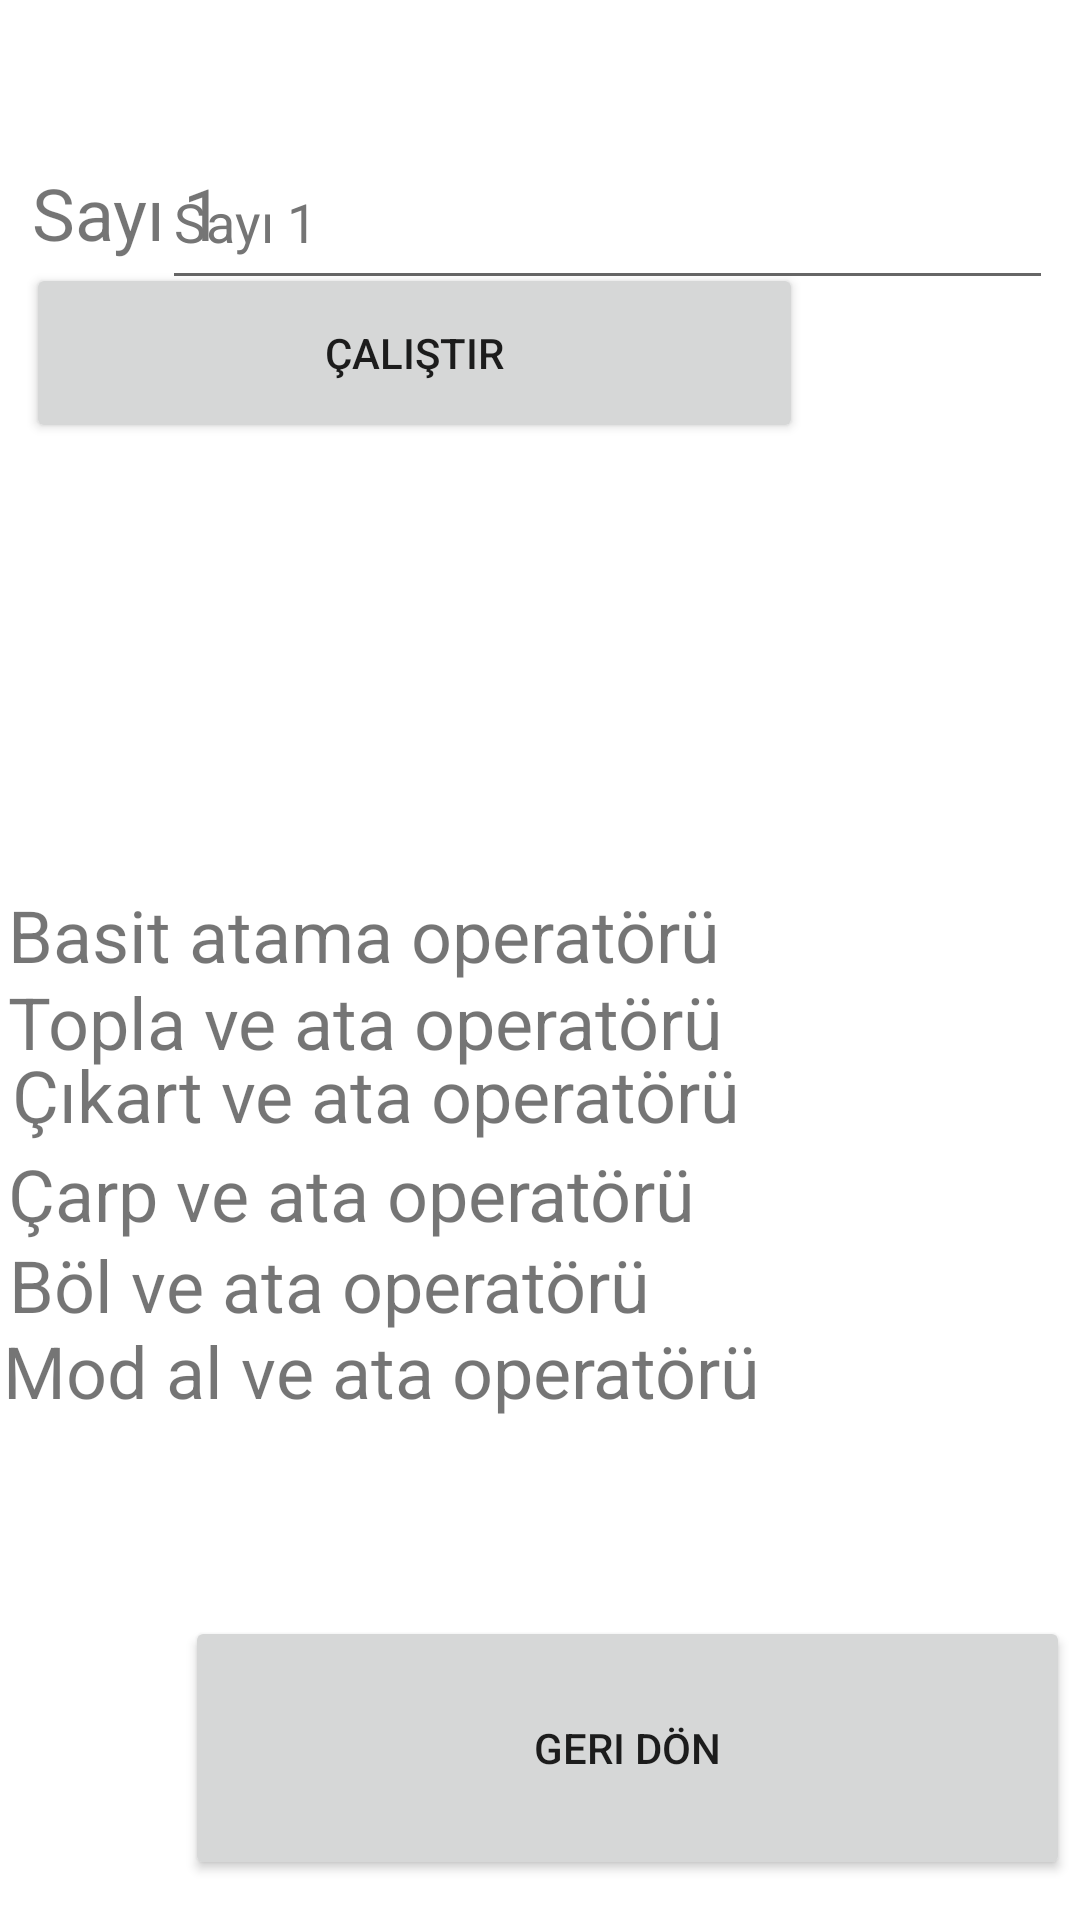

Produce the Android XML layout that renders to this screen, including the resource entries it uses.
<!-- AndroidManifest.xml: application theme Theme.TemelKomutlarUnite3 -->
<!-- res/layout/uyg8_activity.xml -->
<?xml version="1.0" encoding="utf-8"?>
<androidx.constraintlayout.widget.ConstraintLayout xmlns:android="http://schemas.android.com/apk/res/android"
    xmlns:app="http://schemas.android.com/apk/res-auto"
    xmlns:tools="http://schemas.android.com/tools"
    android:layout_width="match_parent"
    android:layout_height="match_parent">

    <Button
        android:id="@+id/btnGeridon8"
        android:layout_width="295dp"
        android:layout_height="88dp"
        android:text="@string/geri_don"
        app:layout_constraintBottom_toBottomOf="parent"
        app:layout_constraintEnd_toEndOf="parent"
        app:layout_constraintHorizontal_bias="0.949"
        app:layout_constraintStart_toStartOf="parent"
        app:layout_constraintTop_toTopOf="parent"
        app:layout_constraintVertical_bias="0.976"
        tools:textSize="48sp" />

    <TextView
        android:id="@+id/txtCalistirildi2"
        android:layout_width="wrap_content"
        android:layout_height="wrap_content"
        android:text="@string/calistirildi"
        android:textSize="24sp"
        android:visibility="invisible"
        app:layout_constraintBottom_toBottomOf="parent"
        app:layout_constraintEnd_toEndOf="parent"
        app:layout_constraintHorizontal_bias="0.947"
        app:layout_constraintStart_toStartOf="parent"
        app:layout_constraintTop_toTopOf="parent"
        app:layout_constraintVertical_bias="0.147" />

    <TextView
        android:id="@+id/txtBasit2"
        android:layout_width="wrap_content"
        android:layout_height="wrap_content"
        android:text="@string/Basit_Atama"
        android:textSize="24sp"
        app:layout_constraintBottom_toBottomOf="parent"
        app:layout_constraintEnd_toEndOf="parent"
        app:layout_constraintHorizontal_bias="0.022"
        app:layout_constraintStart_toStartOf="parent"
        app:layout_constraintTop_toTopOf="parent"
        app:layout_constraintVertical_bias="0.486" />

    <TextView
        android:id="@+id/txtBolAta2"
        android:layout_width="wrap_content"
        android:layout_height="wrap_content"
        android:text="@string/Bol_Ata"
        android:textSize="24sp"
        app:layout_constraintBottom_toBottomOf="parent"
        app:layout_constraintEnd_toEndOf="parent"
        app:layout_constraintHorizontal_bias="0.02"
        app:layout_constraintStart_toStartOf="parent"
        app:layout_constraintTop_toTopOf="parent"
        app:layout_constraintVertical_bias="0.678" />

    <TextView
        android:id="@+id/txtCarpAta2"
        android:layout_width="wrap_content"
        android:layout_height="wrap_content"
        android:text="@string/Carp_Ata"
        android:textSize="24sp"
        app:layout_constraintBottom_toBottomOf="parent"
        app:layout_constraintEnd_toEndOf="parent"
        app:layout_constraintHorizontal_bias="0.021"
        app:layout_constraintStart_toStartOf="parent"
        app:layout_constraintTop_toTopOf="parent"
        app:layout_constraintVertical_bias="0.628" />

    <TextView
        android:id="@+id/txtTopaAta2"
        android:layout_width="wrap_content"
        android:layout_height="wrap_content"
        android:text="@string/Topla_Ata"
        android:textSize="24sp"
        app:layout_constraintBottom_toBottomOf="parent"
        app:layout_constraintEnd_toEndOf="parent"
        app:layout_constraintHorizontal_bias="0.022"
        app:layout_constraintStart_toStartOf="parent"
        app:layout_constraintTop_toTopOf="parent"
        app:layout_constraintVertical_bias="0.534" />

    <TextView
        android:id="@+id/txtCikartAta2"
        android:layout_width="wrap_content"
        android:layout_height="wrap_content"
        android:text="@string/Cikart_Ata"
        android:textSize="24sp"
        app:layout_constraintBottom_toBottomOf="parent"
        app:layout_constraintEnd_toEndOf="parent"
        app:layout_constraintHorizontal_bias="0.033"
        app:layout_constraintStart_toStartOf="parent"
        app:layout_constraintTop_toTopOf="parent"
        app:layout_constraintVertical_bias="0.574" />

    <TextView
        android:id="@+id/txtModAta2"
        android:layout_width="wrap_content"
        android:layout_height="wrap_content"
        android:text="@string/Mod_Ata"
        android:textSize="24sp"
        app:layout_constraintBottom_toBottomOf="parent"
        app:layout_constraintEnd_toEndOf="parent"
        app:layout_constraintHorizontal_bias="0.008"
        app:layout_constraintStart_toStartOf="parent"
        app:layout_constraintTop_toTopOf="parent"
        app:layout_constraintVertical_bias="0.725" />

    <TextView
        android:id="@+id/textView3"
        android:layout_width="wrap_content"
        android:layout_height="wrap_content"
        android:text="@string/say_1"
        android:textSize="24sp"
        app:layout_constraintBottom_toBottomOf="parent"
        app:layout_constraintEnd_toEndOf="parent"
        app:layout_constraintHorizontal_bias="0.036"
        app:layout_constraintStart_toStartOf="parent"
        app:layout_constraintTop_toTopOf="parent"
        app:layout_constraintVertical_bias="0.09" />

    <Button
        android:id="@+id/btnCalistir2"
        android:layout_width="259dp"
        android:layout_height="60dp"
        android:text="@string/calistir"
        app:layout_constraintBottom_toBottomOf="parent"
        app:layout_constraintEnd_toEndOf="parent"
        app:layout_constraintHorizontal_bias="0.085"
        app:layout_constraintStart_toStartOf="parent"
        app:layout_constraintTop_toTopOf="parent"
        app:layout_constraintVertical_bias="0.151"
        tools:textSize="24sp" />

    <EditText
        android:id="@+id/txtSayi1"
        android:layout_width="297dp"
        android:layout_height="55dp"
        android:autofillHints=""
        android:ems="10"
        android:hint="@string/say_1"
        android:inputType="number"
        android:textColorHint="#757575"
        app:layout_constraintBottom_toBottomOf="parent"
        app:layout_constraintEnd_toEndOf="parent"
        app:layout_constraintHorizontal_bias="0.859"
        app:layout_constraintStart_toStartOf="parent"
        app:layout_constraintTop_toTopOf="parent"
        app:layout_constraintVertical_bias="0.077"
        tools:ignore="DuplicateSpeakableTextCheck" />
</androidx.constraintlayout.widget.ConstraintLayout>
<!-- resources referenced by this layout -->
<resources>
  <string name="Basit_Atama">Basit atama operatörü</string>
  <string name="Bol_Ata">Böl ve ata operatörü</string>
  <string name="Carp_Ata">Çarp ve ata operatörü</string>
  <string name="Cikart_Ata">Çıkart ve ata operatörü</string>
  <string name="Mod_Ata">Mod al ve ata operatörü</string>
  <string name="Topla_Ata">Topla ve ata operatörü</string>
  <string name="calistir">Çalıştır</string>
  <string name="calistirildi">Çalıştırıldı</string>
  <string name="geri_don">Geri Dön</string>
  <string name="say_1">Sayı 1</string>
  <style name="Theme.TemelKomutlarUnite3" parent="Theme.MaterialComponents.DayNight.DarkActionBar">
          
          <item name="colorPrimary">@color/purple_500</item>
          <item name="colorPrimaryVariant">@color/purple_700</item>
          <item name="colorOnPrimary">@color/white</item>
          
          <item name="colorSecondary">@color/teal_200</item>
          <item name="colorSecondaryVariant">@color/teal_700</item>
          <item name="colorOnSecondary">@color/black</item>
          
          <item name="android:statusBarColor" tools:targetApi="l">?attr/colorPrimaryVariant</item>
          
      </style>
  <!-- not gathered from this repository: default colours our renderer supplied (Android Studio template values) -->
  <color name="purple_500">#FF6200EE</color>
  <color name="purple_700">#FF3700B3</color>
  <color name="teal_200">#FF03DAC5</color>
  <color name="teal_700">#FF018786</color>
  <color name="black">#FF000000</color>
  <color name="white">#FFFFFFFF</color>
</resources>
